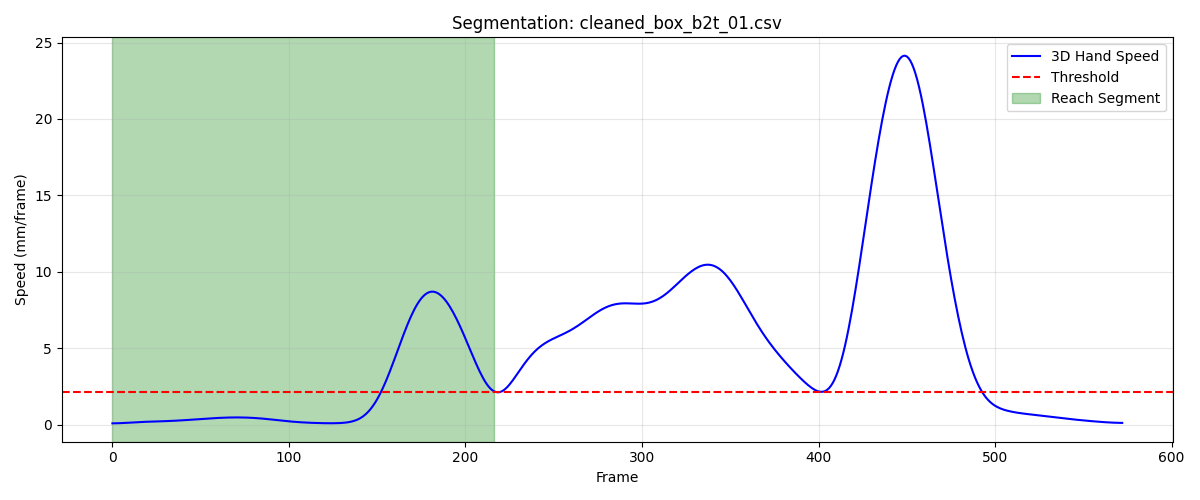

The table this chart was drawn from, first rows:
frame, sub_frame, shoulderr_x, shoulderr_y, shoulderr_z, humr1_x, humr1_y, humr1_z, humr2_x, humr2_y, humr2_z, humr3_x, humr3_y, humr3_z, humr4_x, humr4_y, humr4_z, humr5_x, humr5_y, humr5_z, humr6_x, humr6_y, humr6_z, humr7_x
1, 0, 188.1, -629, 684.7, 217.9, -606.9, 575.6, 219.2, -604.3, 502.9, 203.5, -657.5, 573.8, 171, -565.7, 556.9, 201.3, -663.4, 515.2, 179.3, -575.9, 502.2, 170.3
2, 0, 188.1, -629.3, 684.7, 217.9, -607.1, 575.6, 219.2, -604.4, 502.9, 203.5, -657.7, 573.8, 171, -566, 556.9, 201.3, -663.6, 515.2, 179.3, -576.1, 502.2, 170.4
3, 0, 188.1, -629.5, 684.7, 218, -607.3, 575.6, 219.2, -604.5, 502.9, 203.5, -657.9, 573.7, 170.9, -566.2, 556.9, 201.3, -663.7, 515.2, 179.2, -576.2, 502.2, 170.4
4, 0, 188.1, -629.7, 684.7, 217.9, -607.4, 575.6, 219.2, -604.7, 502.9, 203.6, -658, 573.7, 170.9, -566.4, 557, 201.3, -663.9, 515.2, 179.2, -576.4, 502.2, 170.4
5, 0, 188.1, -629.9, 684.7, 217.9, -607.6, 575.7, 219.2, -604.8, 503, 203.6, -658.1, 573.7, 170.8, -566.5, 557, 201.4, -664, 515.2, 179.2, -576.5, 502.2, 170.5
6, 0, 188, -630.1, 684.7, 217.9, -607.7, 575.7, 219.2, -604.8, 503, 203.6, -658.3, 573.7, 170.8, -566.7, 557, 201.4, -664.1, 515.2, 179.1, -576.6, 502.3, 170.5
7, 0, 188, -630.3, 684.8, 217.9, -607.8, 575.7, 219.2, -604.9, 503, 203.6, -658.4, 573.7, 170.7, -566.8, 557.1, 201.4, -664.2, 515.2, 179.1, -576.7, 502.3, 170.5
8, 0, 188, -630.4, 684.8, 217.9, -607.9, 575.7, 219.2, -604.9, 503, 203.7, -658.5, 573.7, 170.7, -566.9, 557.1, 201.5, -664.2, 515.2, 179, -576.8, 502.3, 170.5
9, 0, 188, -630.6, 684.8, 217.8, -608, 575.8, 219.1, -605, 503.1, 203.7, -658.5, 573.7, 170.6, -567, 557.2, 201.5, -664.3, 515.2, 179, -576.8, 502.4, 170.6
10, 0, 188, -630.8, 684.8, 217.8, -608, 575.8, 219.1, -605, 503.1, 203.7, -658.6, 573.7, 170.6, -567.1, 557.2, 201.5, -664.3, 515.2, 179, -576.9, 502.4, 170.6
11, 0, 188, -630.9, 684.9, 217.8, -608.1, 575.8, 219.1, -605.1, 503.1, 203.7, -658.7, 573.7, 170.5, -567.2, 557.3, 201.5, -664.4, 515.1, 178.9, -576.9, 502.5, 170.5
12, 0, 188, -631.1, 684.9, 217.8, -608.2, 575.8, 219.1, -605.1, 503.2, 203.7, -658.8, 573.7, 170.5, -567.3, 557.4, 201.5, -664.4, 515.1, 178.9, -577, 502.5, 170.5
13, 0, 188, -631.2, 684.9, 217.7, -608.3, 575.9, 219, -605.1, 503.2, 203.7, -658.9, 573.7, 170.5, -567.3, 557.4, 201.4, -664.5, 515.1, 178.9, -577, 502.6, 170.5
14, 0, 188, -631.3, 685, 217.7, -608.4, 575.9, 219, -605.2, 503.2, 203.6, -659, 573.7, 170.5, -567.4, 557.5, 201.4, -664.5, 515.1, 178.9, -577, 502.6, 170.4
15, 0, 187.9, -631.4, 685, 217.7, -608.4, 575.9, 219, -605.2, 503.3, 203.6, -659, 573.8, 170.5, -567.4, 557.5, 201.3, -664.6, 515.1, 178.9, -577, 502.7, 170.3
16, 0, 187.9, -631.5, 685, 217.7, -608.5, 575.9, 219, -605.2, 503.3, 203.6, -659.1, 573.8, 170.5, -567.4, 557.6, 201.3, -664.6, 515.1, 178.9, -577, 502.8, 170.3
17, 0, 187.9, -631.6, 685.1, 217.7, -608.5, 576, 218.9, -605.2, 503.3, 203.6, -659.1, 573.8, 170.5, -567.4, 557.6, 201.3, -664.6, 515.1, 178.9, -577, 502.8, 170.2
18, 0, 187.9, -631.6, 685.1, 217.6, -608.5, 576, 218.9, -605.2, 503.3, 203.5, -659.1, 573.8, 170.5, -567.4, 557.7, 201.2, -664.6, 515.1, 178.9, -577, 502.8, 170.2
19, 0, 187.9, -631.7, 685.1, 217.6, -608.5, 576, 218.9, -605.2, 503.3, 203.5, -659.1, 573.8, 170.5, -567.4, 557.7, 201.2, -664.5, 515.1, 178.8, -577, 502.9, 170.1
20, 0, 187.8, -631.7, 685.1, 217.6, -608.5, 576, 218.9, -605.1, 503.3, 203.5, -659.1, 573.7, 170.4, -567.4, 557.7, 201.2, -664.5, 515.1, 178.8, -576.9, 502.9, 170.1
21, 0, 187.8, -631.7, 685.1, 217.6, -608.4, 576, 218.8, -605.1, 503.3, 203.5, -659, 573.7, 170.4, -567.4, 557.7, 201.2, -664.4, 515.1, 178.8, -576.9, 502.9, 170.1
22, 0, 187.8, -631.6, 685.1, 217.5, -608.4, 576, 218.8, -605, 503.3, 203.4, -659, 573.7, 170.3, -567.3, 557.7, 201.1, -664.4, 515.1, 178.7, -576.8, 502.9, 170.1
23, 0, 187.7, -631.6, 685.1, 217.5, -608.3, 576, 218.8, -604.9, 503.3, 203.4, -658.9, 573.7, 170.3, -567.2, 557.7, 201.1, -664.3, 515.1, 178.7, -576.7, 502.9, 170.1
24, 0, 187.7, -631.6, 685, 217.5, -608.2, 576, 218.7, -604.8, 503.3, 203.4, -658.8, 573.7, 170.2, -567.2, 557.7, 201.1, -664.2, 515, 178.6, -576.6, 502.9, 170.1
25, 0, 187.6, -631.5, 685, 217.4, -608.1, 576, 218.7, -604.7, 503.3, 203.4, -658.7, 573.6, 170.2, -567.1, 557.7, 201.1, -664.1, 515, 178.6, -576.5, 502.9, 170.1
26, 0, 187.6, -631.4, 685, 217.4, -608, 576, 218.6, -604.5, 503.3, 203.3, -658.6, 573.6, 170.1, -567, 557.7, 201.1, -663.9, 515, 178.5, -576.4, 502.9, 170
27, 0, 187.5, -631.3, 685, 217.3, -607.9, 575.9, 218.5, -604.4, 503.2, 203.3, -658.5, 573.6, 170, -567, 557.7, 201, -663.8, 515, 178.5, -576.3, 502.9, 170
28, 0, 187.5, -631.2, 685, 217.3, -607.8, 575.9, 218.5, -604.3, 503.2, 203.2, -658.4, 573.6, 169.9, -566.9, 557.7, 201, -663.7, 514.9, 178.4, -576.2, 502.9, 170
29, 0, 187.4, -631.1, 684.9, 217.2, -607.7, 575.9, 218.4, -604.1, 503.2, 203.2, -658.3, 573.6, 169.8, -566.8, 557.7, 200.9, -663.6, 514.9, 178.3, -576, 502.9, 169.9
30, 0, 187.3, -631, 684.9, 217.1, -607.5, 575.9, 218.3, -604, 503.2, 203.1, -658.1, 573.5, 169.6, -566.7, 557.6, 200.9, -663.4, 514.9, 178.3, -575.9, 502.9, 169.9
31, 0, 187.3, -630.9, 684.9, 217.1, -607.4, 575.9, 218.3, -603.8, 503.2, 203.1, -658, 573.5, 169.6, -566.6, 557.6, 200.8, -663.3, 514.9, 178.2, -575.7, 502.9, 169.8
32, 0, 187.2, -630.8, 684.9, 217, -607.2, 575.9, 218.2, -603.7, 503.2, 203, -657.8, 573.5, 169.5, -566.4, 557.7, 200.8, -663.1, 514.9, 178.2, -575.6, 502.9, 169.8
33, 0, 187.2, -630.6, 685, 217, -607.1, 575.9, 218.2, -603.5, 503.2, 202.9, -657.7, 573.5, 169.5, -566.2, 557.7, 200.7, -663, 514.9, 178.2, -575.4, 502.9, 169.7
34, 0, 187.1, -630.5, 685, 216.9, -606.9, 575.9, 218.1, -603.3, 503.2, 202.9, -657.5, 573.5, 169.5, -566, 557.7, 200.6, -662.8, 514.9, 178.1, -575.2, 502.9, 169.7
35, 0, 187.1, -630.3, 685, 216.9, -606.8, 575.9, 218.1, -603.2, 503.3, 202.8, -657.4, 573.5, 169.5, -565.8, 557.8, 200.6, -662.6, 514.9, 178.1, -575, 502.9, 169.6
36, 0, 187, -630.2, 685, 216.8, -606.6, 575.9, 218, -603, 503.3, 202.8, -657.2, 573.6, 169.5, -565.6, 557.8, 200.5, -662.5, 514.9, 178.1, -574.9, 502.9, 169.6
37, 0, 186.9, -630, 685, 216.8, -606.4, 576, 218, -602.8, 503.3, 202.7, -657, 573.6, 169.4, -565.5, 557.8, 200.5, -662.3, 514.9, 178, -574.7, 502.9, 169.5
38, 0, 186.9, -629.8, 685, 216.8, -606.2, 576, 217.9, -602.6, 503.3, 202.7, -656.8, 573.6, 169.4, -565.3, 557.8, 200.4, -662.1, 514.9, 178, -574.4, 502.9, 169.5
39, 0, 186.8, -629.6, 685, 216.7, -606, 576, 217.9, -602.4, 503.3, 202.6, -656.6, 573.6, 169.3, -565.1, 557.8, 200.4, -661.8, 514.9, 177.9, -574.2, 502.9, 169.4
40, 0, 186.8, -629.3, 685, 216.7, -605.8, 576, 217.8, -602.2, 503.3, 202.6, -656.4, 573.6, 169.2, -565, 557.7, 200.3, -661.6, 514.9, 177.8, -574, 502.9, 169.4
41, 0, 186.7, -629.1, 685, 216.6, -605.5, 576, 217.7, -601.9, 503.3, 202.5, -656.2, 573.6, 169.1, -564.7, 557.7, 200.3, -661.4, 514.9, 177.7, -573.8, 502.9, 169.3
42, 0, 186.6, -628.8, 685, 216.5, -605.3, 575.9, 217.7, -601.7, 503.2, 202.5, -655.9, 573.5, 169, -564.5, 557.7, 200.2, -661.1, 514.9, 177.6, -573.6, 502.9, 169.3
43, 0, 186.6, -628.6, 684.9, 216.5, -605.0, 575.9, 217.6, -601.4, 503.2, 202.4, -655.7, 573.5, 168.9, -564.2, 557.7, 200.2, -660.9, 514.9, 177.6, -573.3, 502.9, 169.2
44, 0, 186.5, -628.4, 684.9, 216.4, -604.7, 575.9, 217.5, -601.1, 503.2, 202.3, -655.4, 573.5, 168.9, -563.9, 557.6, 200.1, -660.6, 514.8, 177.5, -573.1, 502.9, 169.1
45, 0, 186.4, -628.1, 684.9, 216.3, -604.4, 575.8, 217.4, -600.9, 503.2, 202.3, -655.1, 573.4, 168.8, -563.6, 557.6, 200, -660.3, 514.8, 177.4, -572.8, 502.8, 169
46, 0, 186.4, -627.8, 684.8, 216.2, -604.2, 575.8, 217.4, -600.6, 503.1, 202.2, -654.8, 573.4, 168.7, -563.3, 557.6, 200, -660.1, 514.7, 177.3, -572.5, 502.8, 168.9
47, 0, 186.3, -627.6, 684.8, 216.2, -603.9, 575.7, 217.3, -600.3, 503.1, 202.2, -654.5, 573.3, 168.7, -563, 557.6, 199.9, -659.8, 514.7, 177.2, -572.2, 502.7, 168.9
48, 0, 186.3, -627.3, 684.7, 216.1, -603.6, 575.7, 217.2, -600, 503, 202.1, -654.2, 573.3, 168.6, -562.7, 557.5, 199.8, -659.5, 514.6, 177.1, -571.9, 502.7, 168.8
49, 0, 186.2, -627.1, 684.7, 216, -603.3, 575.6, 217.1, -599.7, 503, 202.1, -654, 573.2, 168.6, -562.4, 557.5, 199.8, -659.2, 514.6, 177.1, -571.6, 502.6, 168.7
50, 0, 186.1, -626.8, 684.6, 215.9, -603.1, 575.6, 217.1, -599.4, 502.9, 202, -653.7, 573.1, 168.5, -562.1, 557.4, 199.7, -658.9, 514.5, 177, -571.4, 502.6, 168.6
51, 0, 186.1, -626.5, 684.6, 215.8, -602.8, 575.5, 217, -599.1, 502.9, 201.9, -653.4, 573.1, 168.5, -561.8, 557.4, 199.6, -658.6, 514.4, 176.9, -571.1, 502.6, 168.6
52, 0, 186, -626.3, 684.5, 215.8, -602.5, 575.4, 216.9, -598.8, 502.8, 201.9, -653.1, 573, 168.4, -561.6, 557.3, 199.5, -658.3, 514.4, 176.8, -570.8, 502.5, 168.5
53, 0, 185.9, -626, 684.5, 215.7, -602.2, 575.4, 216.9, -598.6, 502.8, 201.8, -652.9, 573, 168.4, -561.3, 557.3, 199.5, -658, 514.3, 176.8, -570.5, 502.5, 168.4
54, 0, 185.9, -625.8, 684.4, 215.7, -602, 575.4, 216.8, -598.3, 502.7, 201.7, -652.6, 572.9, 168.3, -561, 557.3, 199.4, -657.7, 514.3, 176.7, -570.2, 502.4, 168.4
55, 0, 185.8, -625.5, 684.4, 215.6, -601.7, 575.3, 216.7, -598, 502.7, 201.6, -652.3, 572.9, 168.3, -560.7, 557.2, 199.3, -657.5, 514.2, 176.7, -569.9, 502.4, 168.3
56, 0, 185.7, -625.2, 684.4, 215.5, -601.4, 575.3, 216.7, -597.7, 502.7, 201.5, -652, 572.8, 168.2, -560.4, 557.2, 199.2, -657.1, 514.1, 176.6, -569.6, 502.3, 168.3
57, 0, 185.6, -624.9, 684.3, 215.5, -601.1, 575.3, 216.6, -597.4, 502.6, 201.4, -651.7, 572.7, 168.2, -560, 557.2, 199.2, -656.8, 514.1, 176.6, -569.2, 502.3, 168.2
58, 0, 185.5, -624.6, 684.3, 215.4, -600.8, 575.3, 216.5, -597, 502.6, 201.3, -651.4, 572.7, 168.2, -559.7, 557.2, 199.1, -656.5, 514, 176.5, -568.9, 502.3, 168.2
59, 0, 185.4, -624.3, 684.3, 215.3, -600.5, 575.3, 216.5, -596.7, 502.6, 201.2, -651.1, 572.7, 168.1, -559.3, 557.2, 199, -656.2, 514, 176.4, -568.5, 502.3, 168.1
60, 0, 185.3, -623.9, 684.3, 215.2, -600.1, 575.3, 216.4, -596.3, 502.6, 201.1, -650.7, 572.7, 168.1, -558.9, 557.2, 198.9, -655.8, 514, 176.4, -568.2, 502.3, 168.1
... 157 more rows
